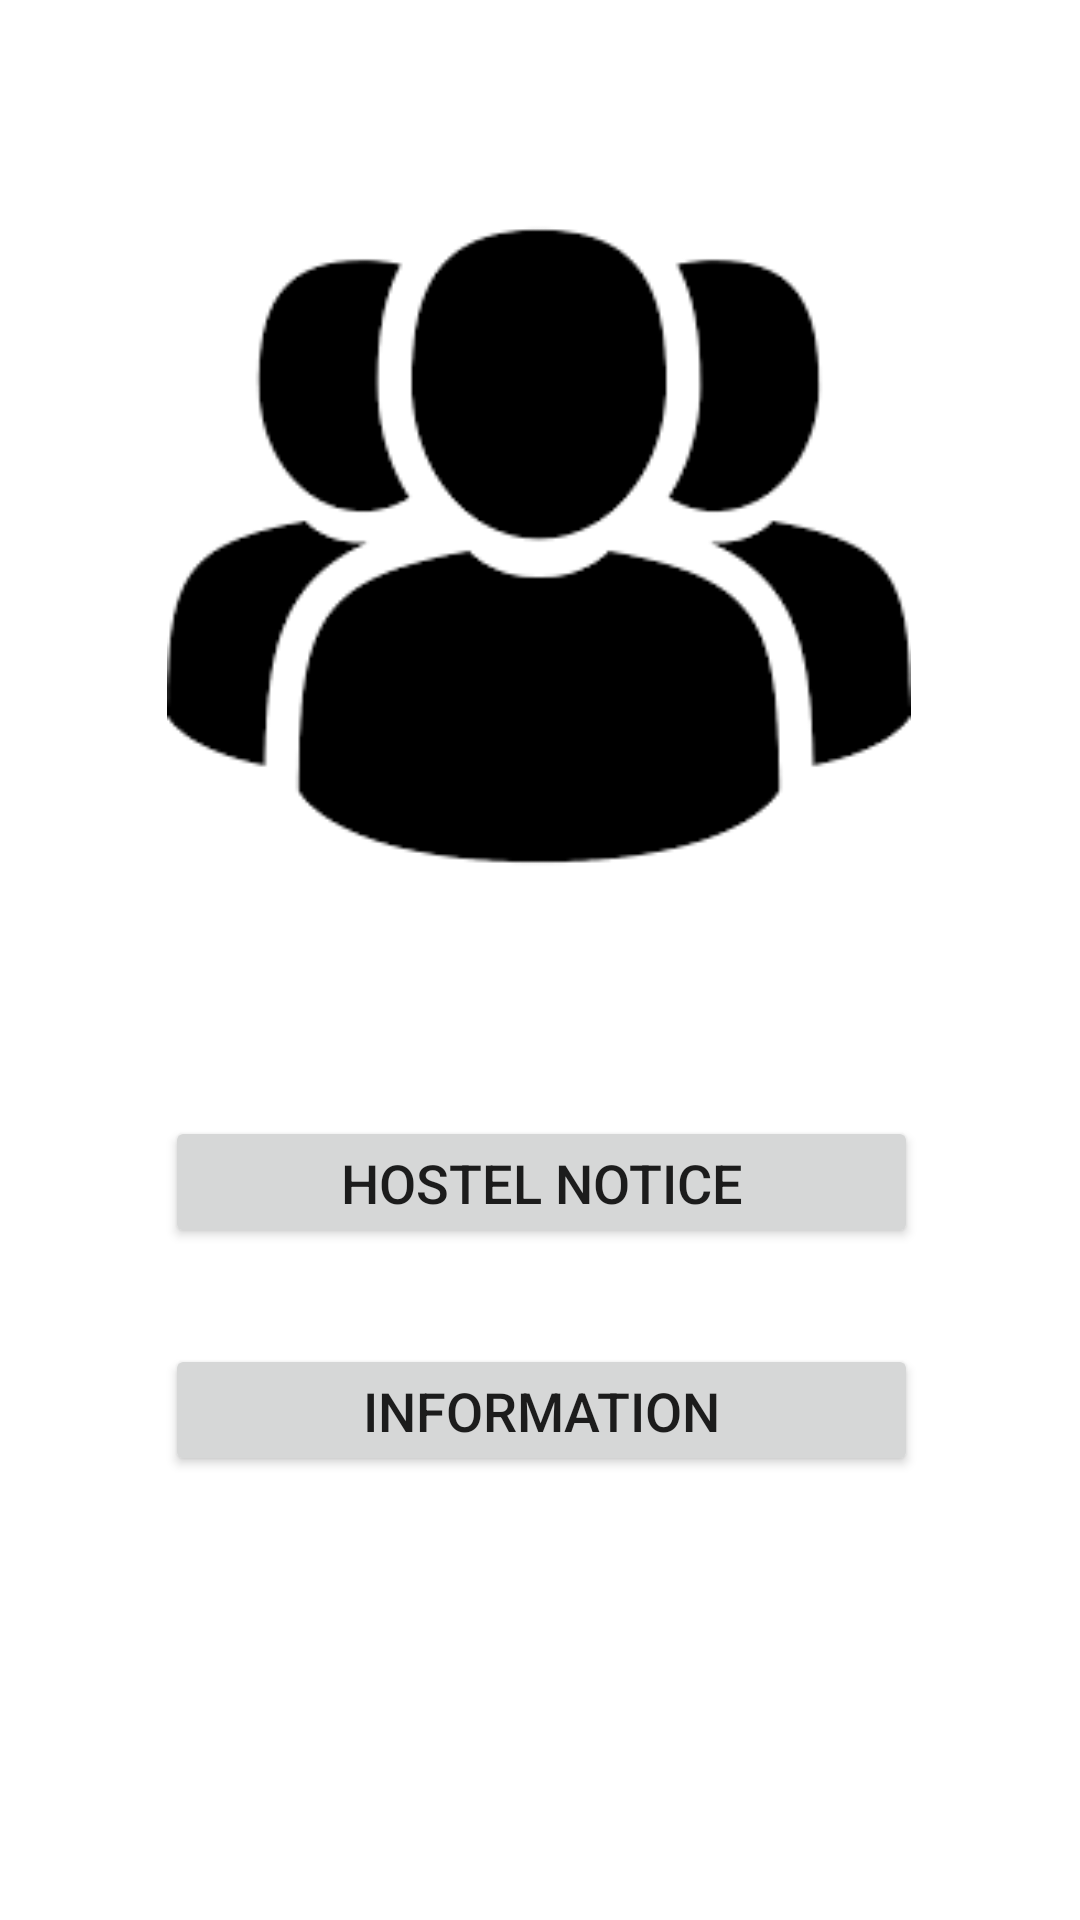

Here is an Android app screen rendered from its layout file. Give the layout XML and the strings, colors and styles it references.
<!-- AndroidManifest.xml: application theme Theme.HostelManagement -->
<!-- res/layout/fragment_parents_main.xml -->
<?xml version="1.0" encoding="utf-8"?>
<layout>

    <androidx.constraintlayout.widget.ConstraintLayout xmlns:android="http://schemas.android.com/apk/res/android"
        xmlns:app="http://schemas.android.com/apk/res-auto"
        xmlns:tools="http://schemas.android.com/tools"
        android:id="@+id/topText"
        android:layout_width="match_parent"
        android:layout_height="match_parent"
        tools:context="com.example.hostelmanagement.Parents.ParentsMain">

        <ImageView
            android:id="@+id/imageView"
            android:layout_width="248dp"
            android:layout_height="284dp"
            android:layout_marginTop="40dp"
            app:layout_constraintEnd_toEndOf="parent"
            app:layout_constraintHorizontal_bias="0.496"
            app:layout_constraintStart_toStartOf="parent"
            app:layout_constraintTop_toTopOf="parent"
            app:srcCompat="@drawable/parent" />

        <Button
            android:id="@+id/hostel_notice_button"
            android:layout_width="251dp"
            android:layout_height="44dp"
            android:layout_marginTop="372dp"
            android:text="Hostel Notice"
            android:textSize="18sp"
            app:layout_constraintEnd_toEndOf="parent"
            app:layout_constraintHorizontal_bias="0.506"
            app:layout_constraintStart_toStartOf="parent"
            app:layout_constraintTop_toTopOf="parent" />

        <Button
            android:id="@+id/information_buttton"
            android:layout_width="251dp"
            android:layout_height="44dp"
            android:layout_marginTop="448dp"
            android:text="Information"
            android:textSize="18sp"
            app:layout_constraintEnd_toEndOf="parent"
            app:layout_constraintHorizontal_bias="0.506"
            app:layout_constraintStart_toStartOf="parent"
            app:layout_constraintTop_toTopOf="parent" />

    </androidx.constraintlayout.widget.ConstraintLayout>
</layout>
<!-- resources referenced by this layout -->
<resources>
  <!-- drawable parent: png bitmap (drawable, 3550 bytes) -->
  <style name="Theme.HostelManagement" parent="Theme.MaterialComponents.DayNight.DarkActionBar">
          
          <item name="colorPrimary">@color/purple_500</item>
          <item name="colorPrimaryVariant">@color/purple_700</item>
          <item name="colorOnPrimary">@color/white</item>
          
          <item name="colorSecondary">@color/teal_200</item>
          <item name="colorSecondaryVariant">@color/teal_700</item>
          <item name="colorOnSecondary">@color/black</item>
          
          <item name="android:statusBarColor" tools:targetApi="l">?attr/colorPrimaryVariant</item>
          
      </style>
  <color name="purple_500">#FF6200EE</color>
  <color name="purple_700">#FF3700B3</color>
  <color name="white">#FFFFFFFF</color>
  <color name="teal_200">#FF03DAC5</color>
  <color name="teal_700">#FF018786</color>
  <color name="black">#FF000000</color>
</resources>
